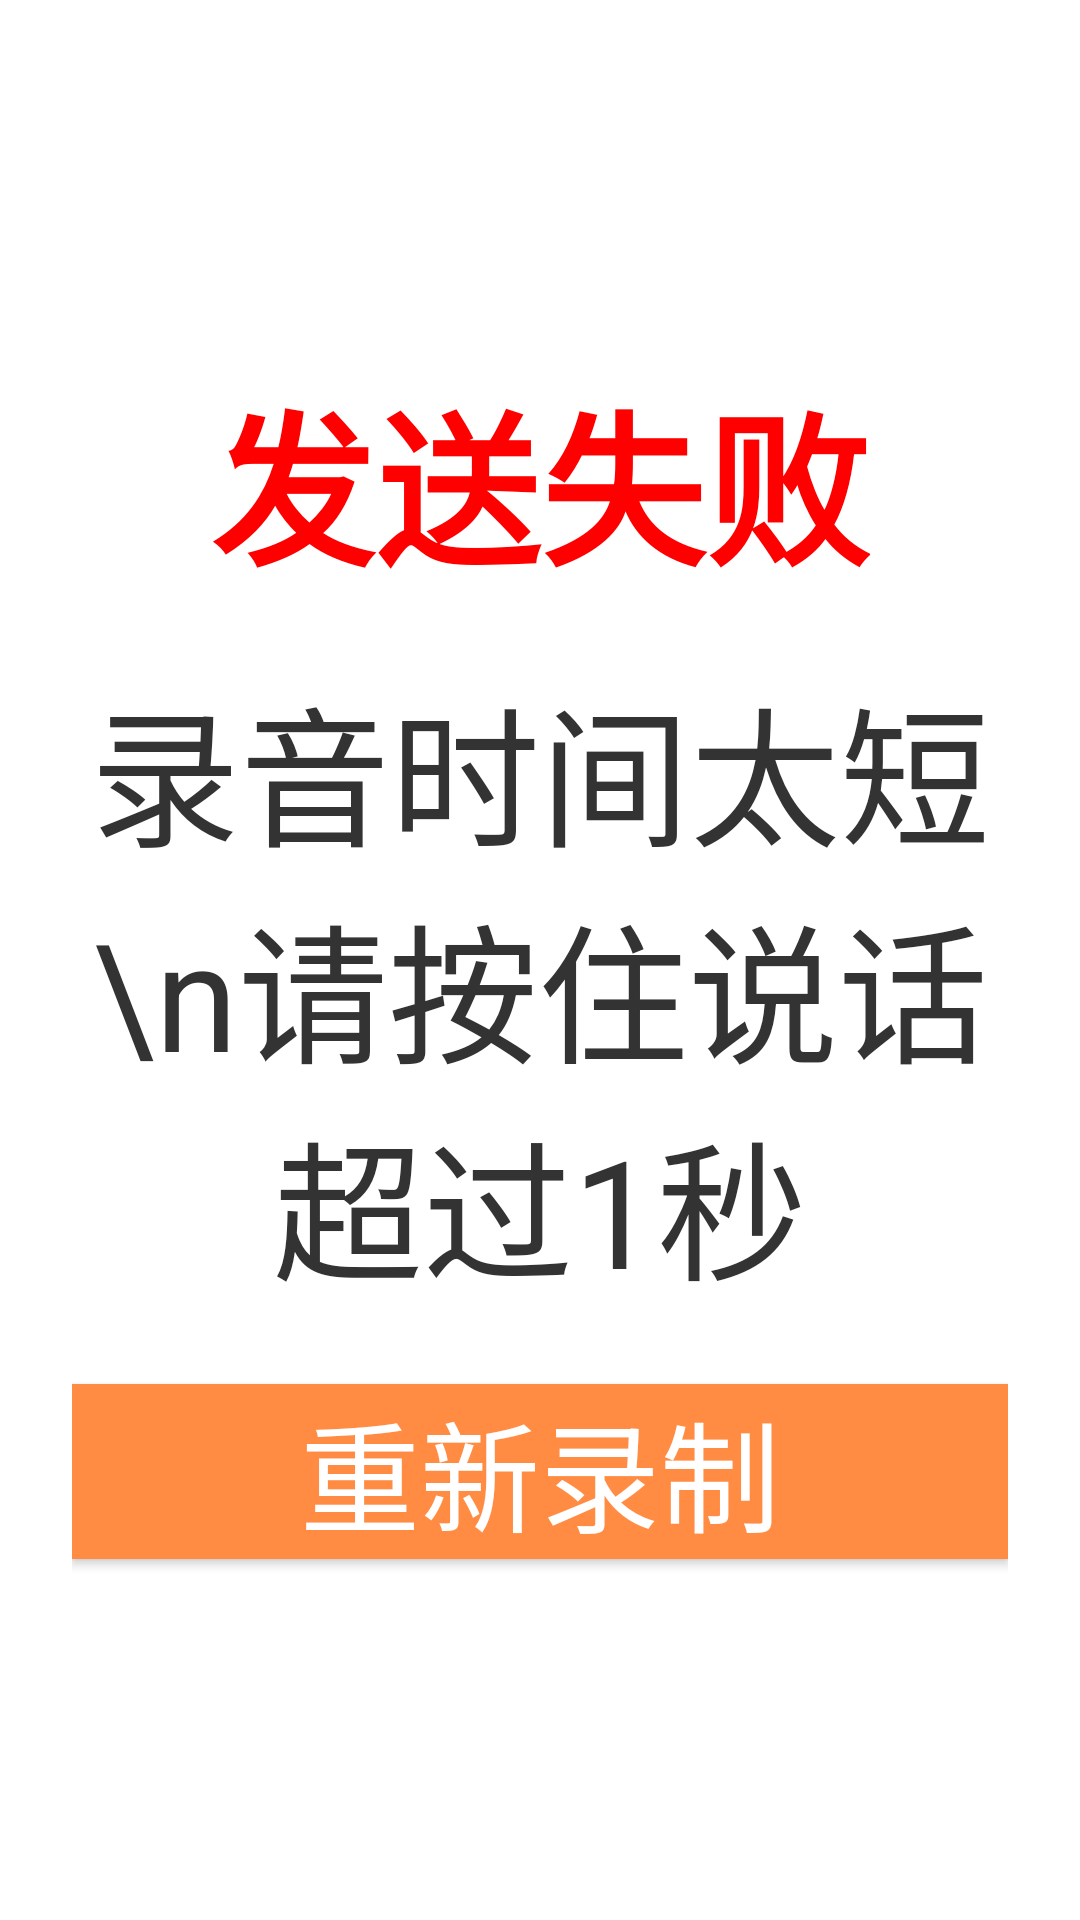

Write the Android layout XML for this screen, with the resource values it uses.
<!-- AndroidManifest.xml: application theme Theme.AppCompat.Light.NoActionBar -->
<!-- res/layout/dialog_too_short.xml -->
<?xml version="1.0" encoding="utf-8"?>
<LinearLayout xmlns:android="http://schemas.android.com/apk/res/android"
    android:layout_width="match_parent"
    android:layout_height="wrap_content"
    android:orientation="vertical"
    android:padding="24dp"
    android:gravity="center"
    android:background="#FFFFFF">

    <TextView
        android:layout_width="wrap_content"
        android:layout_height="wrap_content"
        android:text="发送失败"
        android:textSize="55sp"
        android:textStyle="bold"
        android:textColor="#FF0000"
        android:layout_marginBottom="20dp" />

    <TextView
        android:layout_width="wrap_content"
        android:layout_height="wrap_content"
        android:text="录音时间太短\n请按住说话超过1秒"
        android:textSize="50sp"
        android:textColor="#333333"
        android:gravity="center"
        android:layout_marginBottom="24dp" />

    <Button
        android:id="@+id/btn_retry"
        android:layout_width="match_parent"
        android:layout_height="wrap_content"
        android:text="重新录制"
        android:textSize="40sp"
        android:textColor="#FFFFFF"
        android:background="#FF8C42" />

</LinearLayout>
<!-- resources referenced by this layout -->
<resources>

</resources>
